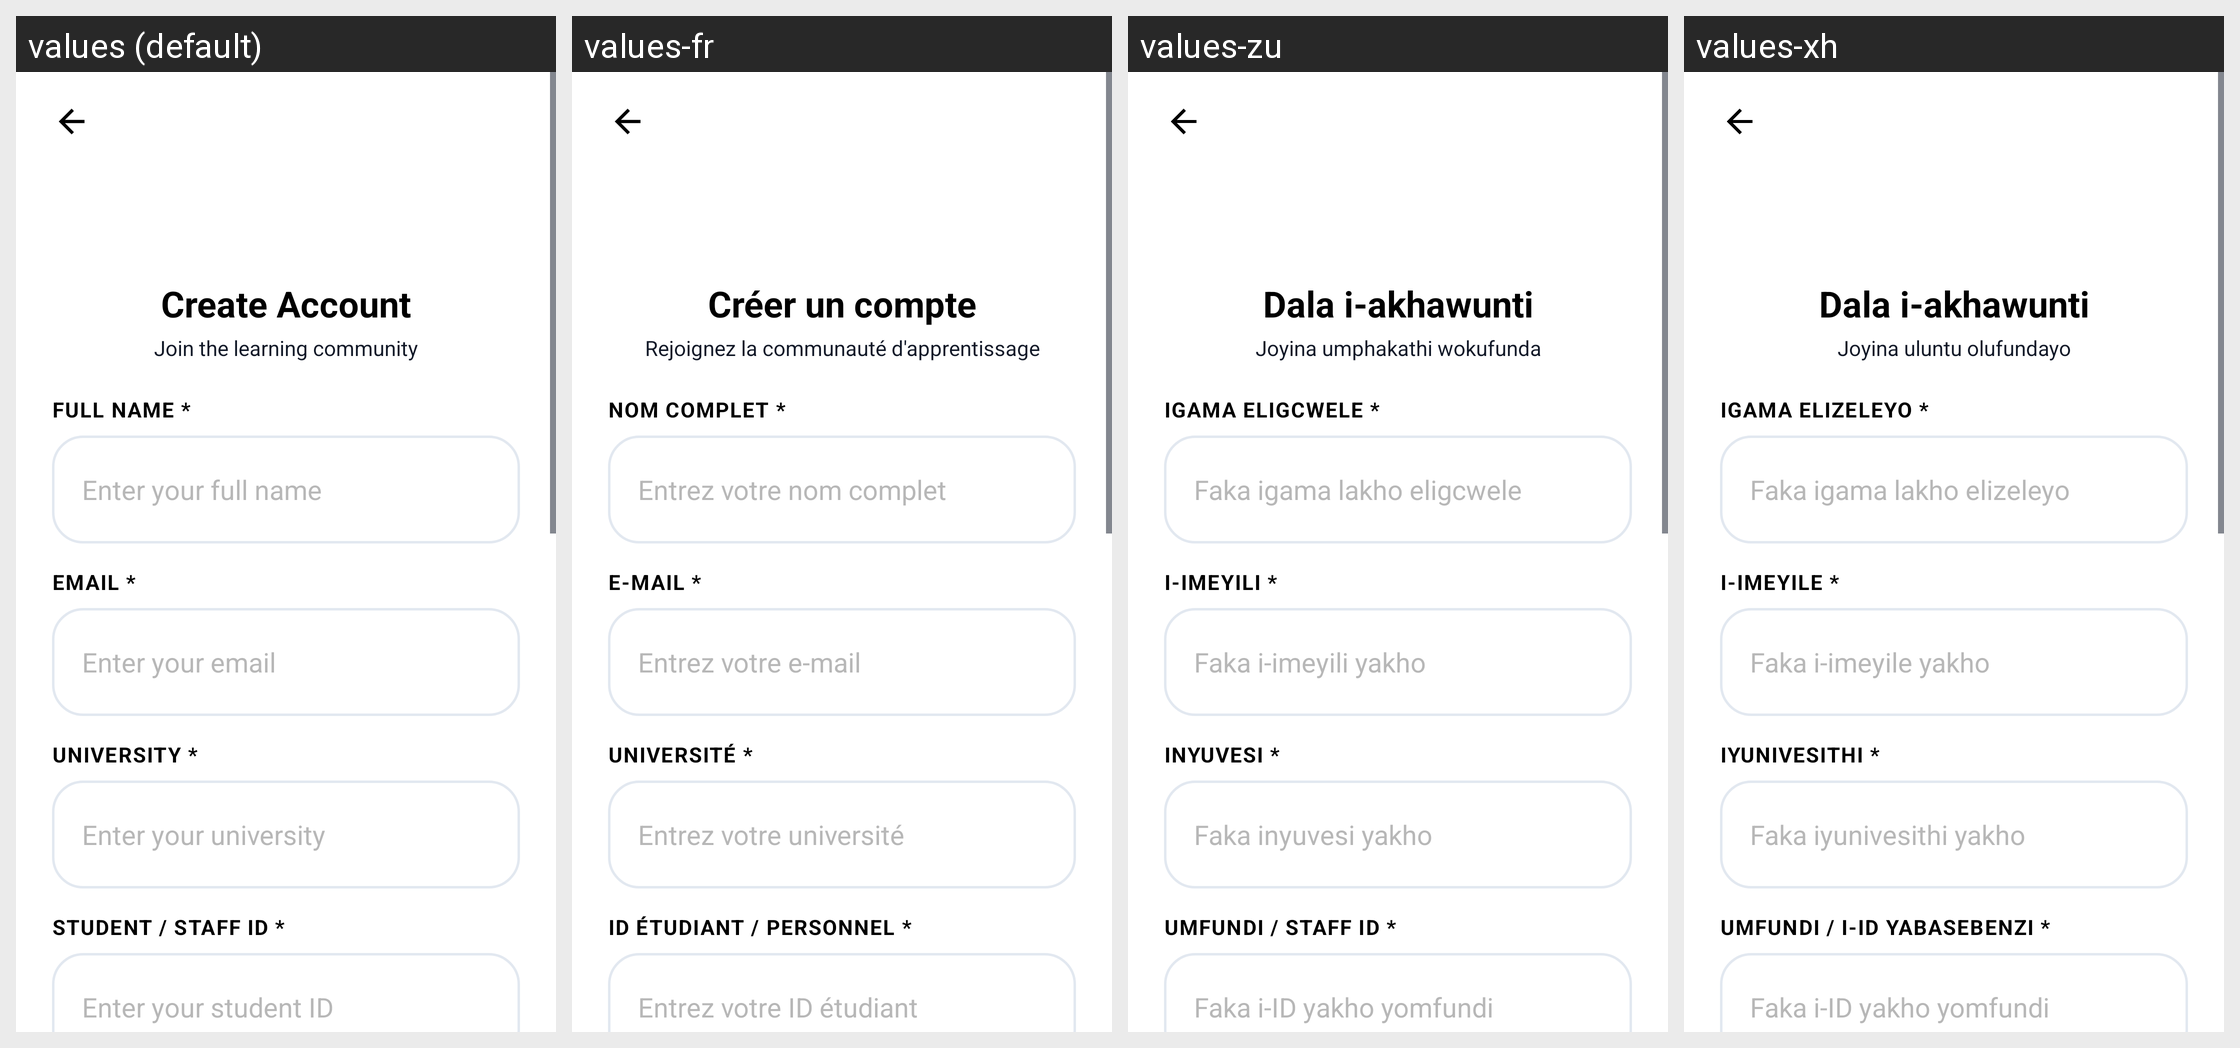

The Android screen above is rendered under several locales of the same app. Produce the string resources it draws, with the default and per-locale values.
Android screen res/layout/activity_register.xml rendered under 4 locales, left to right: values (default), values-fr, values-zu, values-xh. Device: Nexus 5 (rendered at 1080×1920; each locale shown at half size, 540×960, under a caption strip naming it); theme Theme.UniCourseHub.
Other locales in the repository, not shown: values-af.
Strings drawn on this screen, with the default value and each locale's value (text and hints the layout hard-codes, and strings that could not be matched under every locale, appear in the picture but are not listed):

register_title
  values: Create Account
  values-fr: Créer un compte
  values-zu: Dala i-akhawunti
  values-xh: Dala i-akhawunti

register_subtitle
  values: Join the learning community
  values-fr: Rejoignez la communauté d'apprentissage
  values-zu: Joyina umphakathi wokufunda
  values-xh: Joyina uluntu olufundayo

register_full_name_label
  values: Full Name *
  values-fr: Nom complet *
  values-zu: Igama Eligcwele *
  values-xh: Igama elizeleyo *

register_full_name_hint
  values: Enter your full name
  values-fr: Entrez votre nom complet
  values-zu: Faka igama lakho eligcwele
  values-xh: Faka igama lakho elizeleyo

register_email_label
  values: Email *
  values-fr: E-mail *
  values-zu: I-imeyili *
  values-xh: I-imeyile *

register_email_hint
  values: Enter your email
  values-fr: Entrez votre e-mail
  values-zu: Faka i-imeyili yakho
  values-xh: Faka i-imeyile yakho

register_university_label
  values: University *
  values-fr: Université *
  values-zu: Inyuvesi *
  values-xh: Iyunivesithi *

register_university_hint
  values: Enter your university
  values-fr: Entrez votre université
  values-zu: Faka inyuvesi yakho
  values-xh: Faka iyunivesithi yakho

register_student_id_label
  values: Student / Staff ID *
  values-fr: ID étudiant / personnel *
  values-zu: Umfundi / Staff ID *
  values-xh: uMfundi / i-ID yabaSebenzi *

register_student_id_hint
  values: Enter your student ID
  values-fr: Entrez votre ID étudiant
  values-zu: Faka i-ID yakho yomfundi
  values-xh: Faka i-ID yakho yomfundi

register_btn_text
  values: Create Account
  values-fr: Créer un compte
  values-zu: Dala i-akhawunti
  values-xh: Dala i-akhawunti
